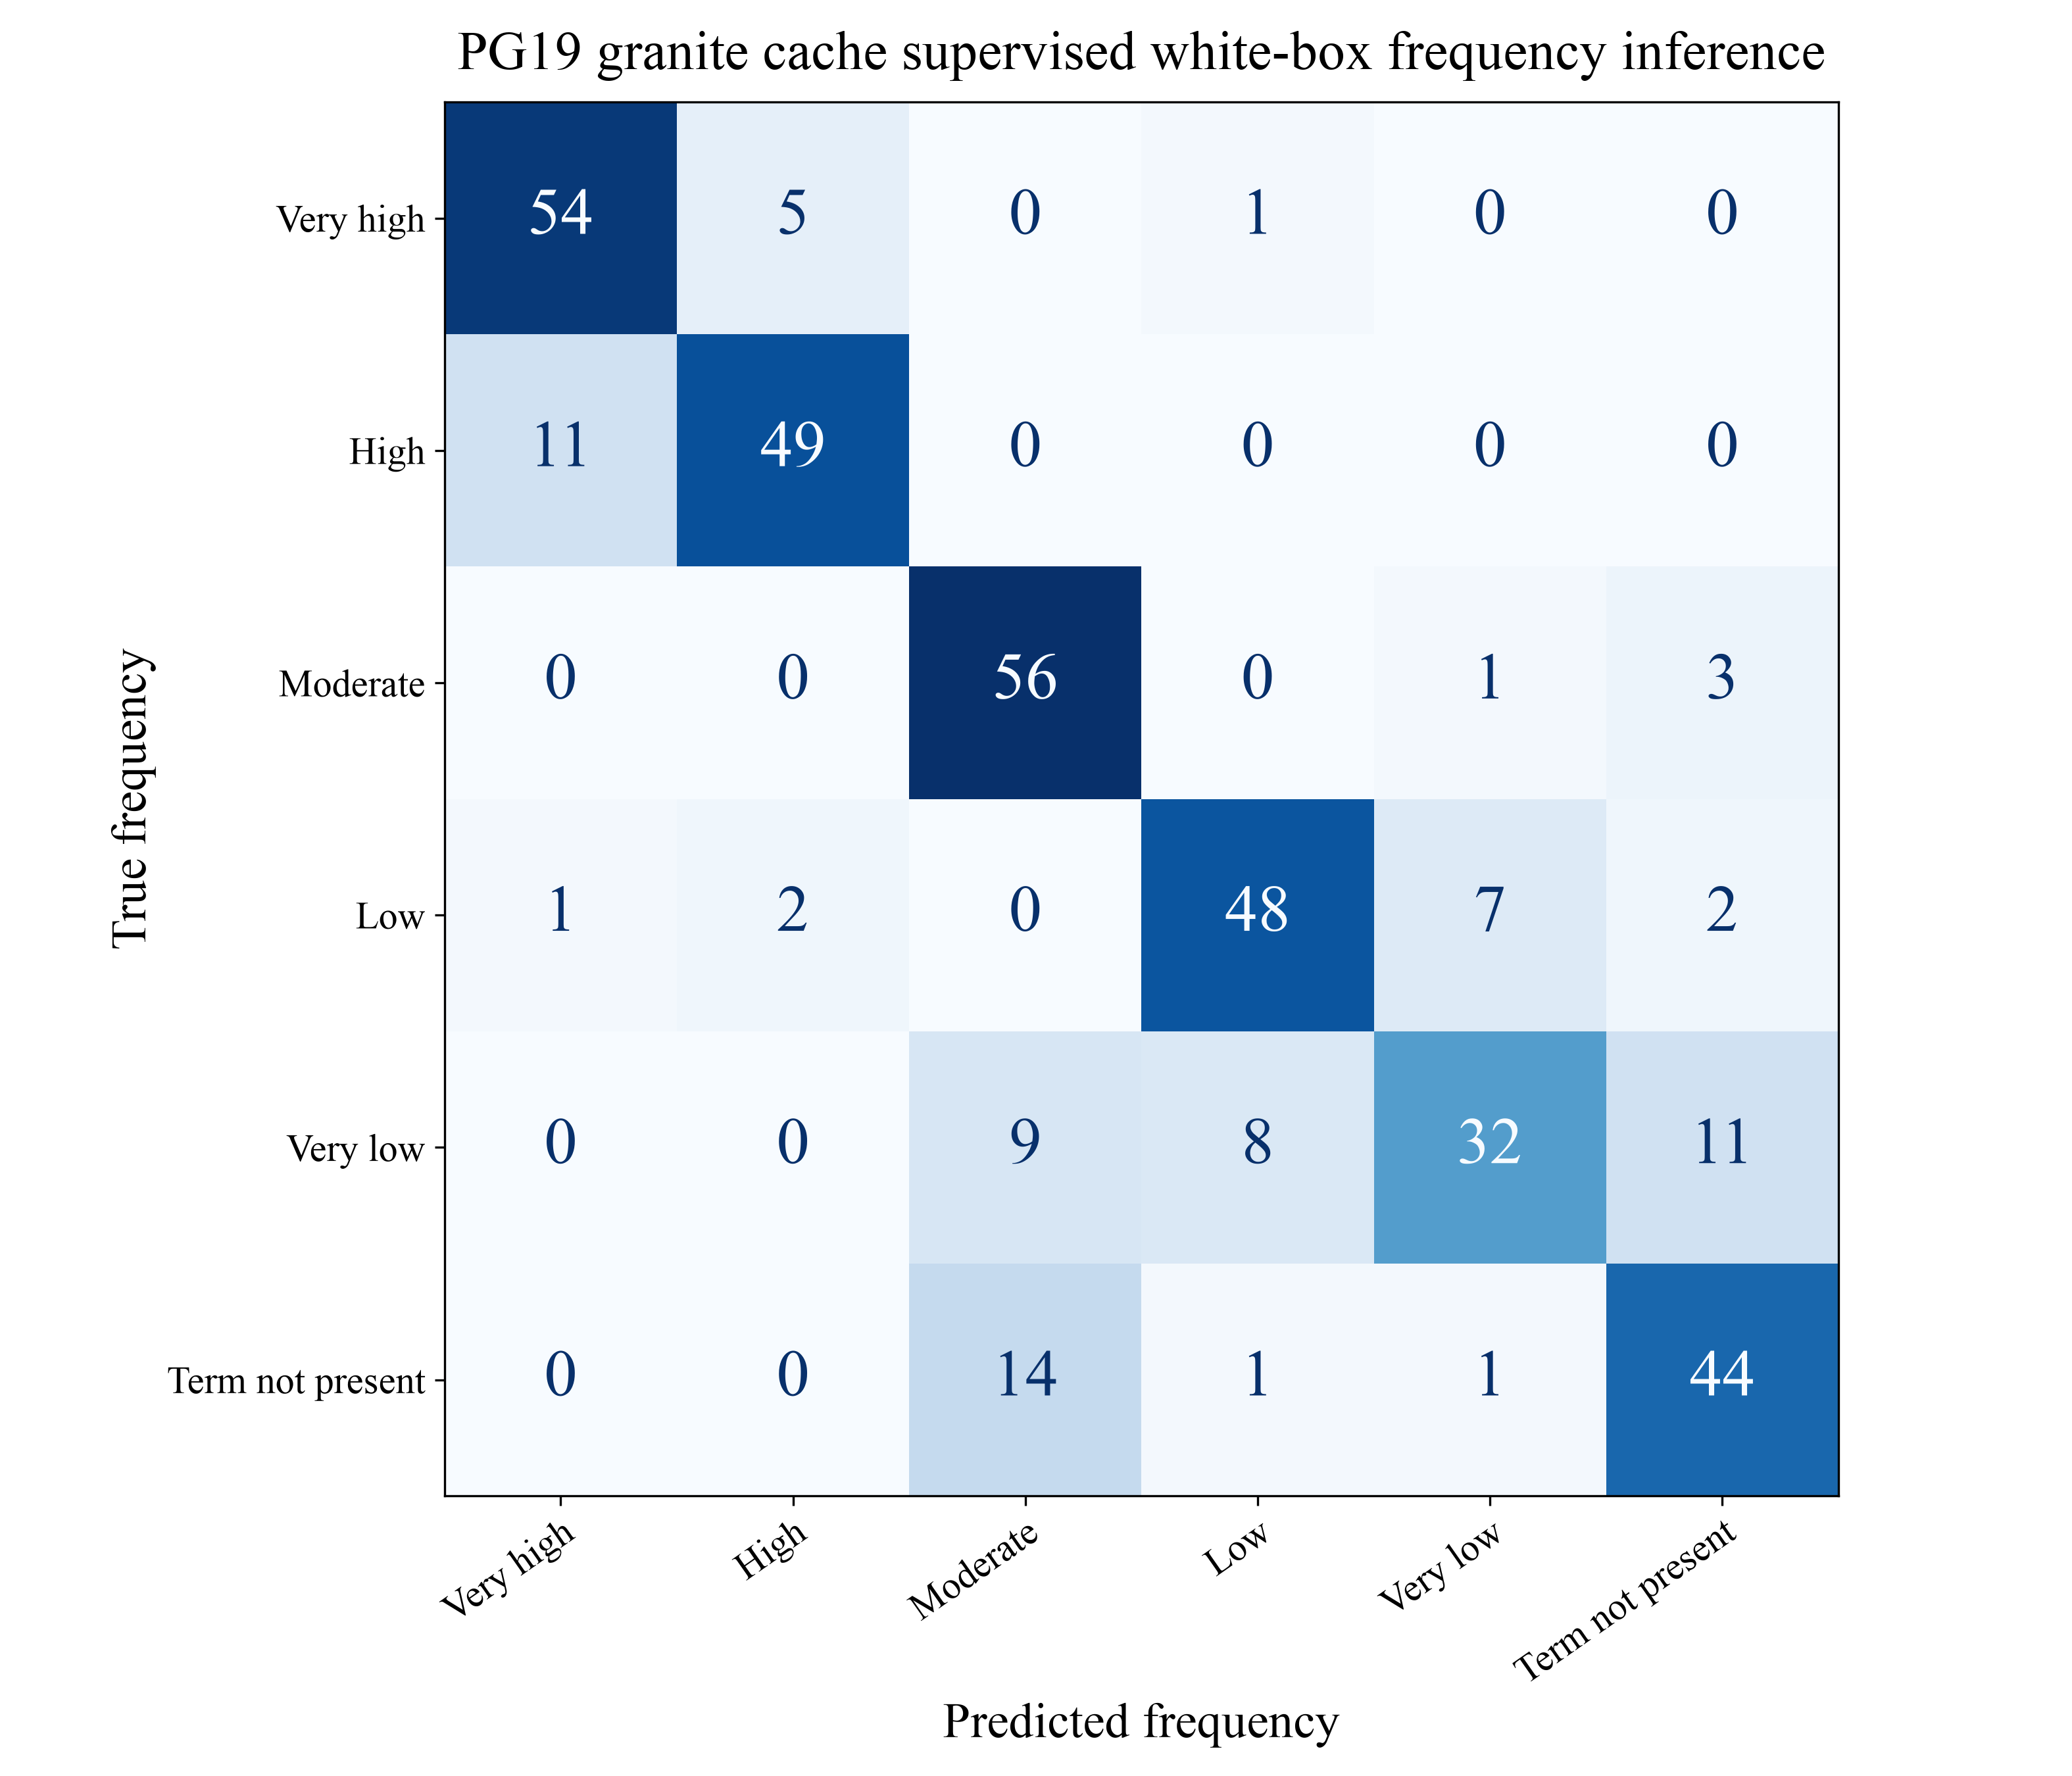

Data behind this chart, as committed beside it:
True frequency, Very high, High, Moderate, Low, Very low, Term not present
Very high, 54, 5, 0, 1, 0, 0
High, 11, 49, 0, 0, 0, 0
Moderate, 0, 0, 56, 0, 1, 3
Low, 1, 2, 0, 48, 7, 2
Very low, 0, 0, 9, 8, 32, 11
Term not present, 0, 0, 14, 1, 1, 44
